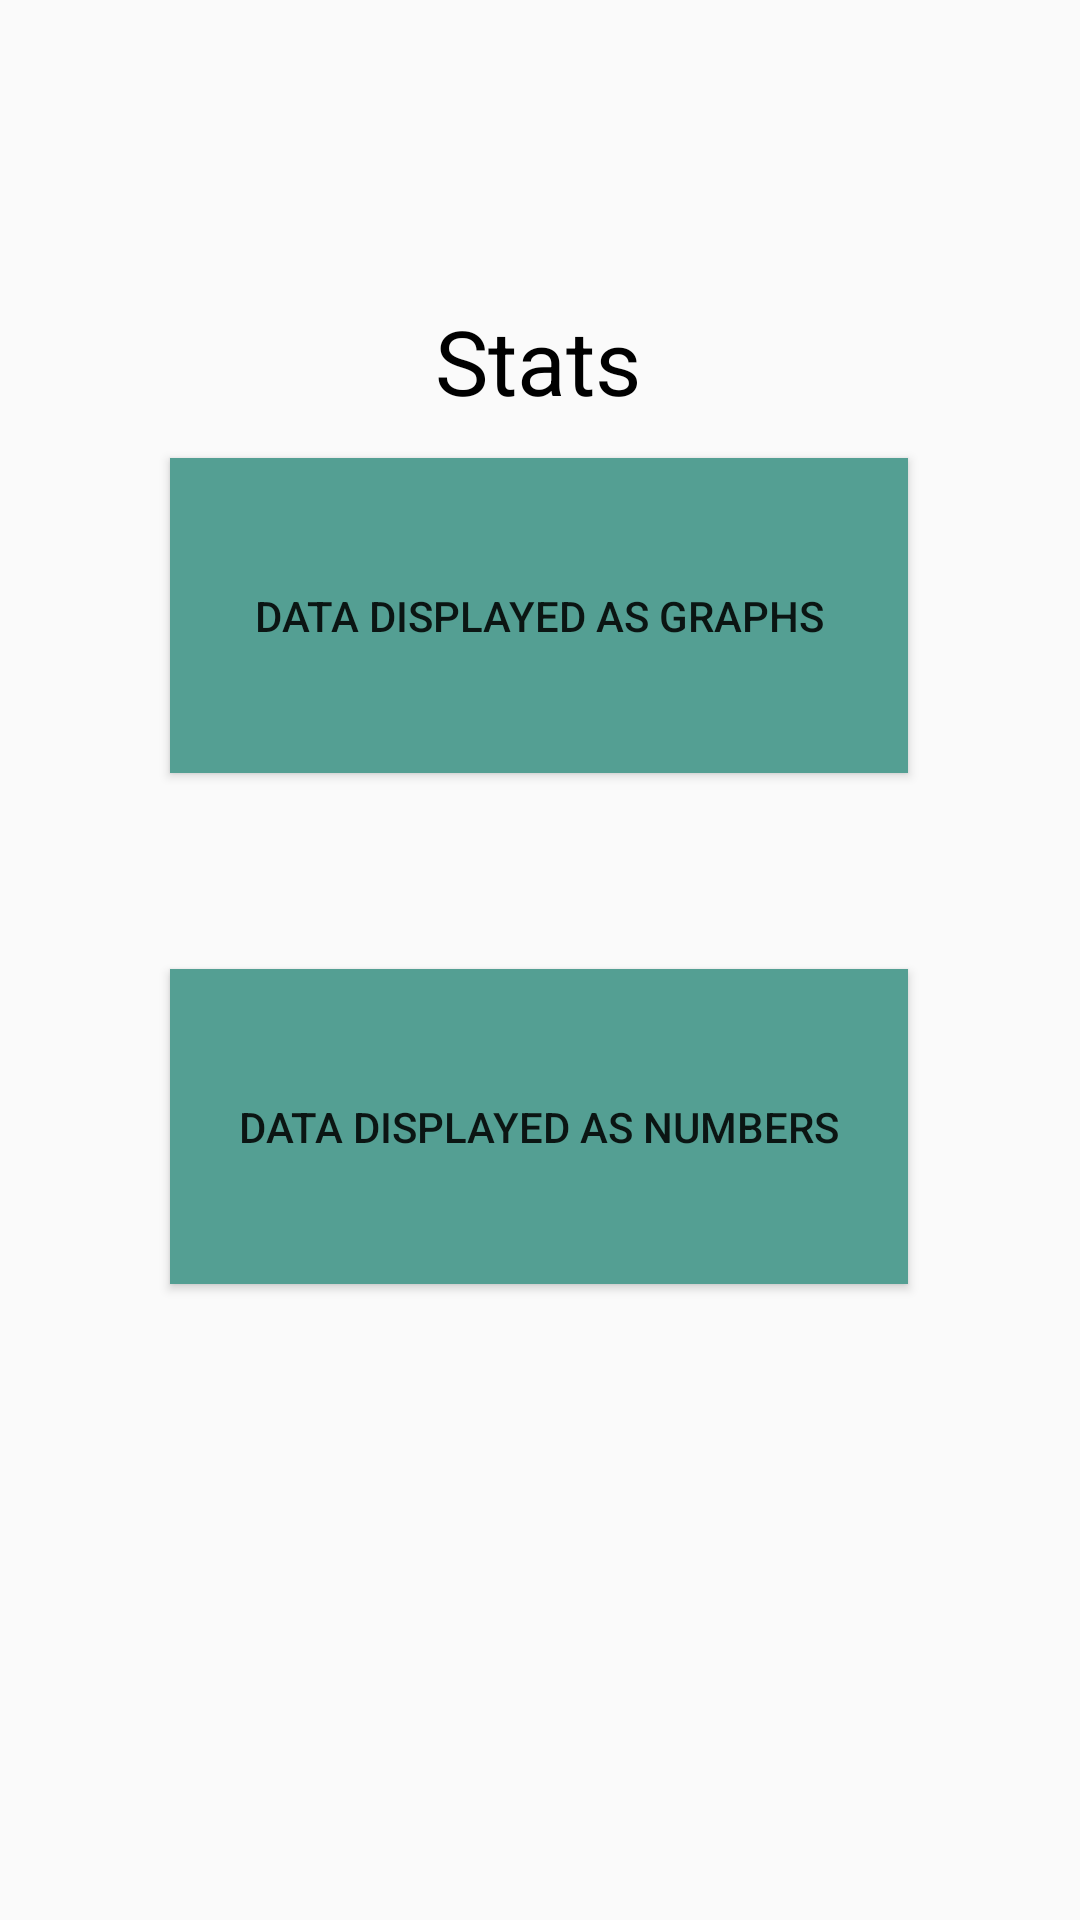

The Android layout XML behind this screen, and the referenced resources:
<!-- AndroidManifest.xml: application theme AppTheme -->
<!-- res/layout/fragment_stats.xml -->
<?xml version="1.0" encoding="utf-8"?>
<androidx.constraintlayout.widget.ConstraintLayout xmlns:android="http://schemas.android.com/apk/res/android"
    xmlns:app="http://schemas.android.com/apk/res-auto"
    xmlns:tools="http://schemas.android.com/tools"
    android:layout_width="match_parent"
    android:layout_height="match_parent"
    tools:context=".Stats">

    <TextView
        android:id="@+id/statPageName"
        android:layout_width="wrap_content"
        android:layout_height="wrap_content"
        android:layout_marginTop="100dp"
        android:text="@string/stats"
        android:textColor="@android:color/black"
        android:textSize="30sp"
        app:layout_constraintEnd_toEndOf="parent"
        app:layout_constraintHorizontal_bias="0.498"
        app:layout_constraintStart_toStartOf="parent"
        app:layout_constraintTop_toTopOf="parent" />

    <Button
        android:id="@+id/graphDataBtn"
        android:layout_width="246dp"
        android:layout_height="105dp"
        android:layout_marginBottom="64dp"
        android:background="@color/colorSuccess"
        android:text="@string/graph_data_btn"
        app:layout_constraintBottom_toTopOf="@+id/numberDataBtn"
        app:layout_constraintEnd_toEndOf="parent"
        app:layout_constraintHorizontal_bias="0.496"
        app:layout_constraintStart_toStartOf="parent"
        app:layout_constraintTop_toBottomOf="@+id/statPageName"
        app:layout_constraintVertical_bias="0.914" />

    <Button
        android:id="@+id/numberDataBtn"
        android:layout_width="246dp"
        android:layout_height="105dp"
        android:layout_marginBottom="212dp"
        android:background="@color/colorSuccess"
        android:text="@string/numeric_data_btn"
        app:layout_constraintBottom_toBottomOf="parent"
        app:layout_constraintEnd_toEndOf="parent"
        app:layout_constraintHorizontal_bias="0.496"
        app:layout_constraintStart_toStartOf="parent" />

</androidx.constraintlayout.widget.ConstraintLayout>
<!-- resources referenced by this layout -->
<resources>
  <color name="colorSuccess">#549F93</color>
  <string name="graph_data_btn">Data displayed as graphs</string>
  <string name="numeric_data_btn">Data displayed as numbers</string>
  <string name="stats">Stats</string>
  <style name="AppTheme" parent="Theme.AppCompat.Light.NoActionBar">
          <item name="materialCalendarStyle">@style/Widget.MaterialComponents.MaterialCalendar</item>
          <item name="materialCalendarFullscreenTheme">@style/ThemeOverlay.MaterialComponents.MaterialCalendar.Fullscreen</item>
          <item name="materialCalendarTheme">@style/ThemeOverlay.MaterialComponents.MaterialCalendar</item>
  
      </style>
</resources>
